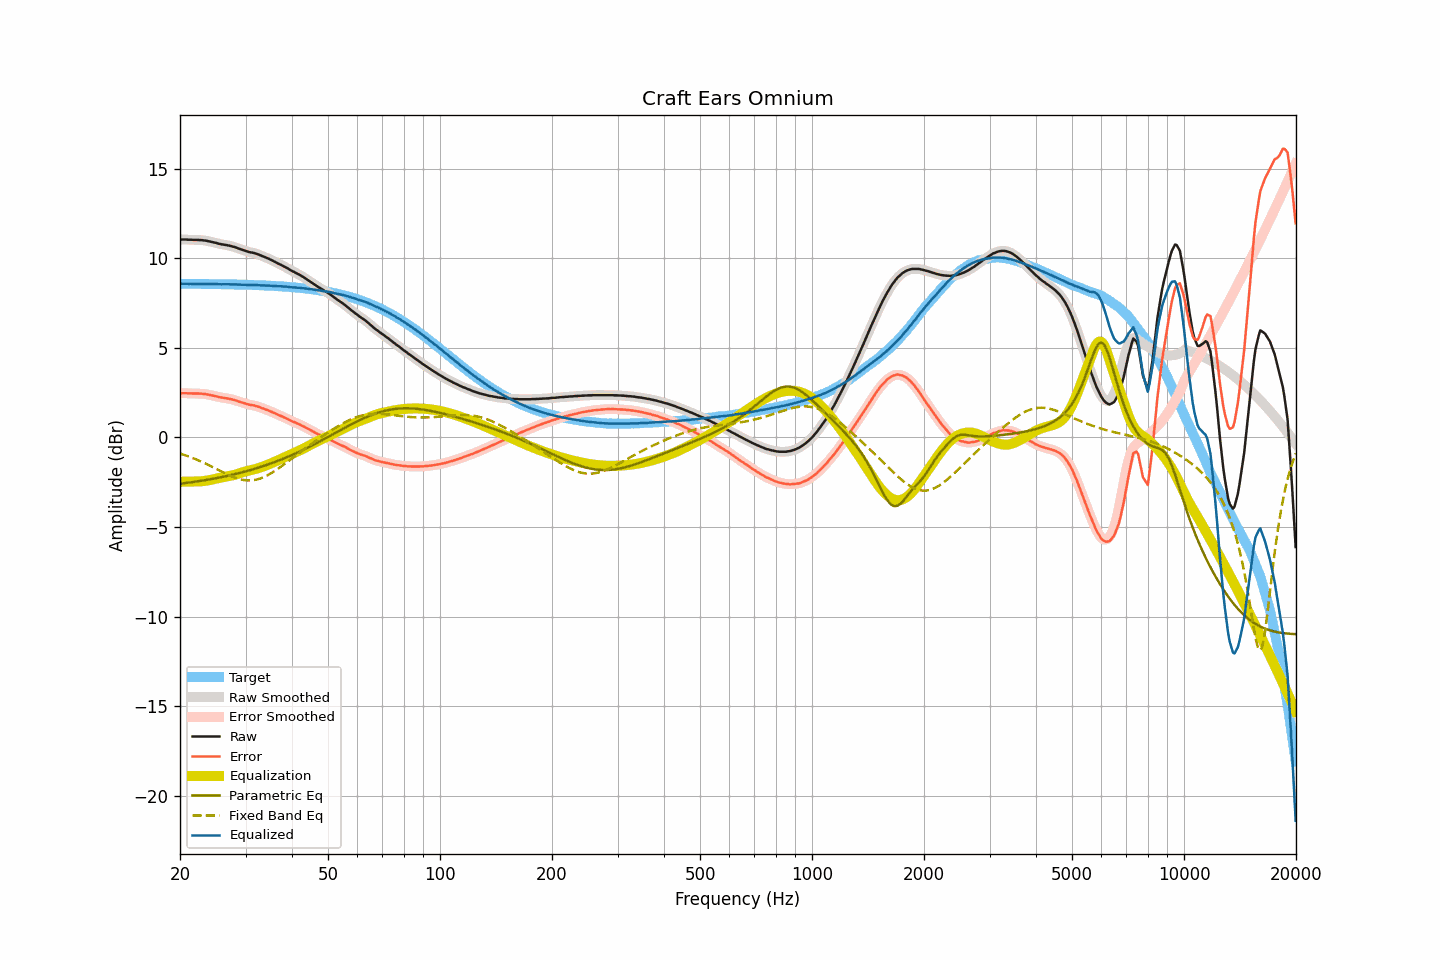

Values plotted in this chart, from the file beside it:
frequency, raw, smoothed, error, error_smoothed, equalization, parametric_eq, fixed_band_eq, equalized_raw, equalized_smoothed, target
20.00, 11.05, 11.05, 2.47, 2.47, -2.47, -2.58, -0.90, 8.58, 8.58, 8.59
20.20, 11.05, 11.06, 2.47, 2.47, -2.47, -2.57, -0.93, 8.58, 8.58, 8.58
20.40, 11.05, 11.06, 2.47, 2.47, -2.47, -2.56, -0.96, 8.58, 8.59, 8.58
20.61, 11.05, 11.05, 2.47, 2.47, -2.47, -2.55, -0.99, 8.59, 8.59, 8.58
20.81, 11.05, 11.05, 2.47, 2.47, -2.47, -2.54, -1.02, 8.59, 8.58, 8.58
21.02, 11.04, 11.05, 2.46, 2.47, -2.47, -2.53, -1.05, 8.58, 8.58, 8.58
21.23, 11.04, 11.04, 2.46, 2.46, -2.46, -2.51, -1.08, 8.58, 8.58, 8.58
21.44, 11.04, 11.04, 2.46, 2.46, -2.46, -2.50, -1.12, 8.58, 8.58, 8.58
21.66, 11.03, 11.04, 2.45, 2.46, -2.46, -2.49, -1.15, 8.57, 8.58, 8.58
21.87, 11.03, 11.04, 2.46, 2.46, -2.46, -2.48, -1.19, 8.58, 8.58, 8.58
22.09, 11.03, 11.03, 2.46, 2.46, -2.46, -2.46, -1.22, 8.58, 8.58, 8.58
22.31, 11.03, 11.03, 2.46, 2.45, -2.45, -2.45, -1.26, 8.58, 8.58, 8.58
22.54, 11.02, 11.03, 2.45, 2.45, -2.45, -2.43, -1.30, 8.57, 8.58, 8.58
22.76, 11.02, 11.02, 2.45, 2.45, -2.45, -2.42, -1.34, 8.58, 8.58, 8.58
22.99, 11.01, 11.01, 2.44, 2.44, -2.44, -2.41, -1.38, 8.58, 8.58, 8.57
23.22, 11.00, 11.01, 2.43, 2.43, -2.43, -2.39, -1.42, 8.58, 8.58, 8.57
23.45, 10.99, 10.99, 2.42, 2.42, -2.42, -2.38, -1.46, 8.58, 8.57, 8.57
23.69, 10.97, 10.97, 2.40, 2.40, -2.40, -2.36, -1.50, 8.57, 8.57, 8.57
23.92, 10.95, 10.96, 2.38, 2.39, -2.39, -2.35, -1.55, 8.57, 8.57, 8.57
24.16, 10.93, 10.93, 2.37, 2.37, -2.37, -2.33, -1.59, 8.57, 8.57, 8.57
24.40, 10.91, 10.91, 2.35, 2.35, -2.35, -2.31, -1.64, 8.57, 8.57, 8.57
24.65, 10.89, 10.90, 2.33, 2.33, -2.33, -2.30, -1.68, 8.57, 8.57, 8.57
24.89, 10.87, 10.87, 2.31, 2.31, -2.31, -2.28, -1.73, 8.57, 8.57, 8.57
25.14, 10.85, 10.85, 2.29, 2.29, -2.29, -2.26, -1.77, 8.57, 8.56, 8.56
25.39, 10.82, 10.83, 2.26, 2.26, -2.27, -2.25, -1.82, 8.56, 8.56, 8.56
25.65, 10.80, 10.81, 2.24, 2.24, -2.25, -2.23, -1.86, 8.56, 8.56, 8.56
25.91, 10.78, 10.79, 2.23, 2.23, -2.23, -2.21, -1.91, 8.55, 8.55, 8.56
26.16, 10.77, 10.77, 2.22, 2.21, -2.22, -2.19, -1.95, 8.56, 8.56, 8.56
26.43, 10.75, 10.76, 2.20, 2.20, -2.20, -2.17, -2.00, 8.55, 8.56, 8.56
26.69, 10.74, 10.74, 2.19, 2.19, -2.19, -2.15, -2.04, 8.56, 8.56, 8.55
26.96, 10.72, 10.73, 2.17, 2.17, -2.17, -2.13, -2.09, 8.56, 8.56, 8.55
27.23, 10.70, 10.71, 2.15, 2.15, -2.15, -2.11, -2.13, 8.55, 8.55, 8.55
27.50, 10.68, 10.68, 2.14, 2.13, -2.13, -2.09, -2.16, 8.55, 8.55, 8.55
27.77, 10.65, 10.66, 2.11, 2.11, -2.11, -2.07, -2.20, 8.55, 8.55, 8.55
28.05, 10.63, 10.63, 2.09, 2.09, -2.08, -2.05, -2.24, 8.55, 8.55, 8.55
28.33, 10.60, 10.60, 2.06, 2.06, -2.06, -2.03, -2.27, 8.55, 8.54, 8.54
28.62, 10.57, 10.57, 2.02, 2.03, -2.03, -2.01, -2.30, 8.54, 8.54, 8.54
28.90, 10.53, 10.54, 2.00, 2.00, -2.00, -1.98, -2.32, 8.54, 8.54, 8.54
29.19, 10.50, 10.50, 1.97, 1.97, -1.97, -1.96, -2.35, 8.54, 8.53, 8.54
29.48, 10.47, 10.47, 1.94, 1.94, -1.94, -1.94, -2.36, 8.53, 8.53, 8.53
29.78, 10.44, 10.44, 1.91, 1.91, -1.91, -1.91, -2.38, 8.53, 8.53, 8.53
30.08, 10.41, 10.41, 1.89, 1.89, -1.89, -1.89, -2.39, 8.53, 8.53, 8.53
30.38, 10.38, 10.38, 1.86, 1.86, -1.86, -1.87, -2.40, 8.52, 8.52, 8.53
30.68, 10.35, 10.36, 1.83, 1.83, -1.84, -1.84, -2.40, 8.51, 8.51, 8.52
30.99, 10.33, 10.34, 1.81, 1.82, -1.82, -1.81, -2.40, 8.51, 8.52, 8.52
31.30, 10.32, 10.32, 1.81, 1.80, -1.80, -1.79, -2.39, 8.52, 8.52, 8.52
31.61, 10.30, 10.30, 1.79, 1.79, -1.78, -1.76, -2.38, 8.52, 8.52, 8.51
31.93, 10.27, 10.28, 1.76, 1.77, -1.76, -1.73, -2.36, 8.52, 8.52, 8.51
32.24, 10.24, 10.25, 1.74, 1.74, -1.73, -1.71, -2.34, 8.51, 8.51, 8.51
32.57, 10.21, 10.21, 1.71, 1.71, -1.71, -1.68, -2.32, 8.51, 8.50, 8.50
32.89, 10.17, 10.18, 1.67, 1.67, -1.68, -1.65, -2.29, 8.50, 8.50, 8.50
33.22, 10.13, 10.14, 1.64, 1.64, -1.65, -1.62, -2.25, 8.49, 8.49, 8.50
33.55, 10.10, 10.10, 1.61, 1.61, -1.61, -1.59, -2.22, 8.49, 8.49, 8.49
33.89, 10.06, 10.07, 1.58, 1.58, -1.58, -1.56, -2.18, 8.49, 8.49, 8.49
34.23, 10.02, 10.03, 1.54, 1.54, -1.54, -1.53, -2.13, 8.48, 8.49, 8.48
34.57, 9.99, 9.99, 1.51, 1.51, -1.51, -1.50, -2.08, 8.49, 8.48, 8.48
34.92, 9.95, 9.95, 1.47, 1.47, -1.47, -1.47, -2.03, 8.48, 8.48, 8.48
35.27, 9.91, 9.90, 1.43, 1.43, -1.43, -1.44, -1.98, 8.47, 8.47, 8.47
35.62, 9.85, 9.86, 1.39, 1.39, -1.39, -1.40, -1.92, 8.46, 8.47, 8.47
35.97, 9.81, 9.81, 1.35, 1.35, -1.35, -1.37, -1.86, 8.46, 8.46, 8.46
... 635 more rows
